Run: headless pygame with SDL's dummy video driver; simulated clock (each Clock.tick advances the game by its frame time, no real sleeping); random seed 0; keys injected as events and as key.get_pressed() state; no mouse input.
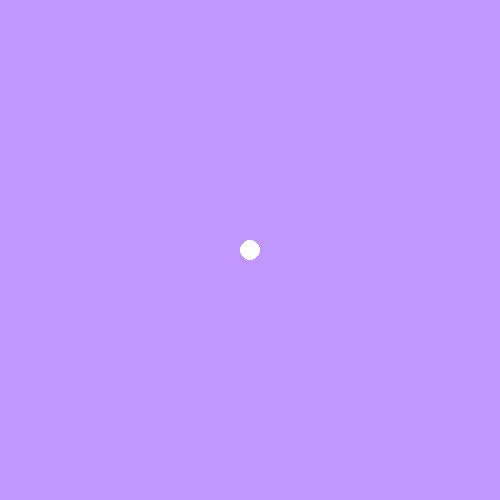
Frame 1 of 4 · flips 1–60 · no input
Frame 2 of 4 · flips 61–180 · tapped SPACE, RETURN · held RIGHT (→), D · screen unchanged from frame 1, image omitted
Frame 3 of 4 · flips 181–300 · held DOWN (↓), S · screen unchanged from frame 2, image omitted
Frame 4 of 4 · flips 301–420 · held LEFT (←), A, UP (↑), W · screen unchanged from frame 3, image omitted

The pygame program that drew these frames:

import pygame


class Ball_Object:
	def __init__(self, x_pos, y_pos, color, radius):
		self.x_pos = x_pos
		self.y_pos = y_pos
		self.center = pygame.math.Vector2(self.x_pos, self.y_pos)
		self.color = color
		self.radius = radius

	def drawObject(self, surface):
		pygame.draw.circle(surface, self.color, self.center, self.radius)

	def moveObject(self):
		pass

pygame.init()

screen = pygame.display.set_mode((500, 500))
clock = pygame.time.Clock()


# Ball Object
ball = Ball_Object(250, 250, "white", 10)

running = True

while running:
	for event in pygame.event.get():
		if event.type == pygame.QUIT:
			running = False

	screen.fill("#c296ff")


	# DRAW
	ball.drawObject(screen)

	pygame.display.flip()

	clock.tick(60)

pygame.quit()
